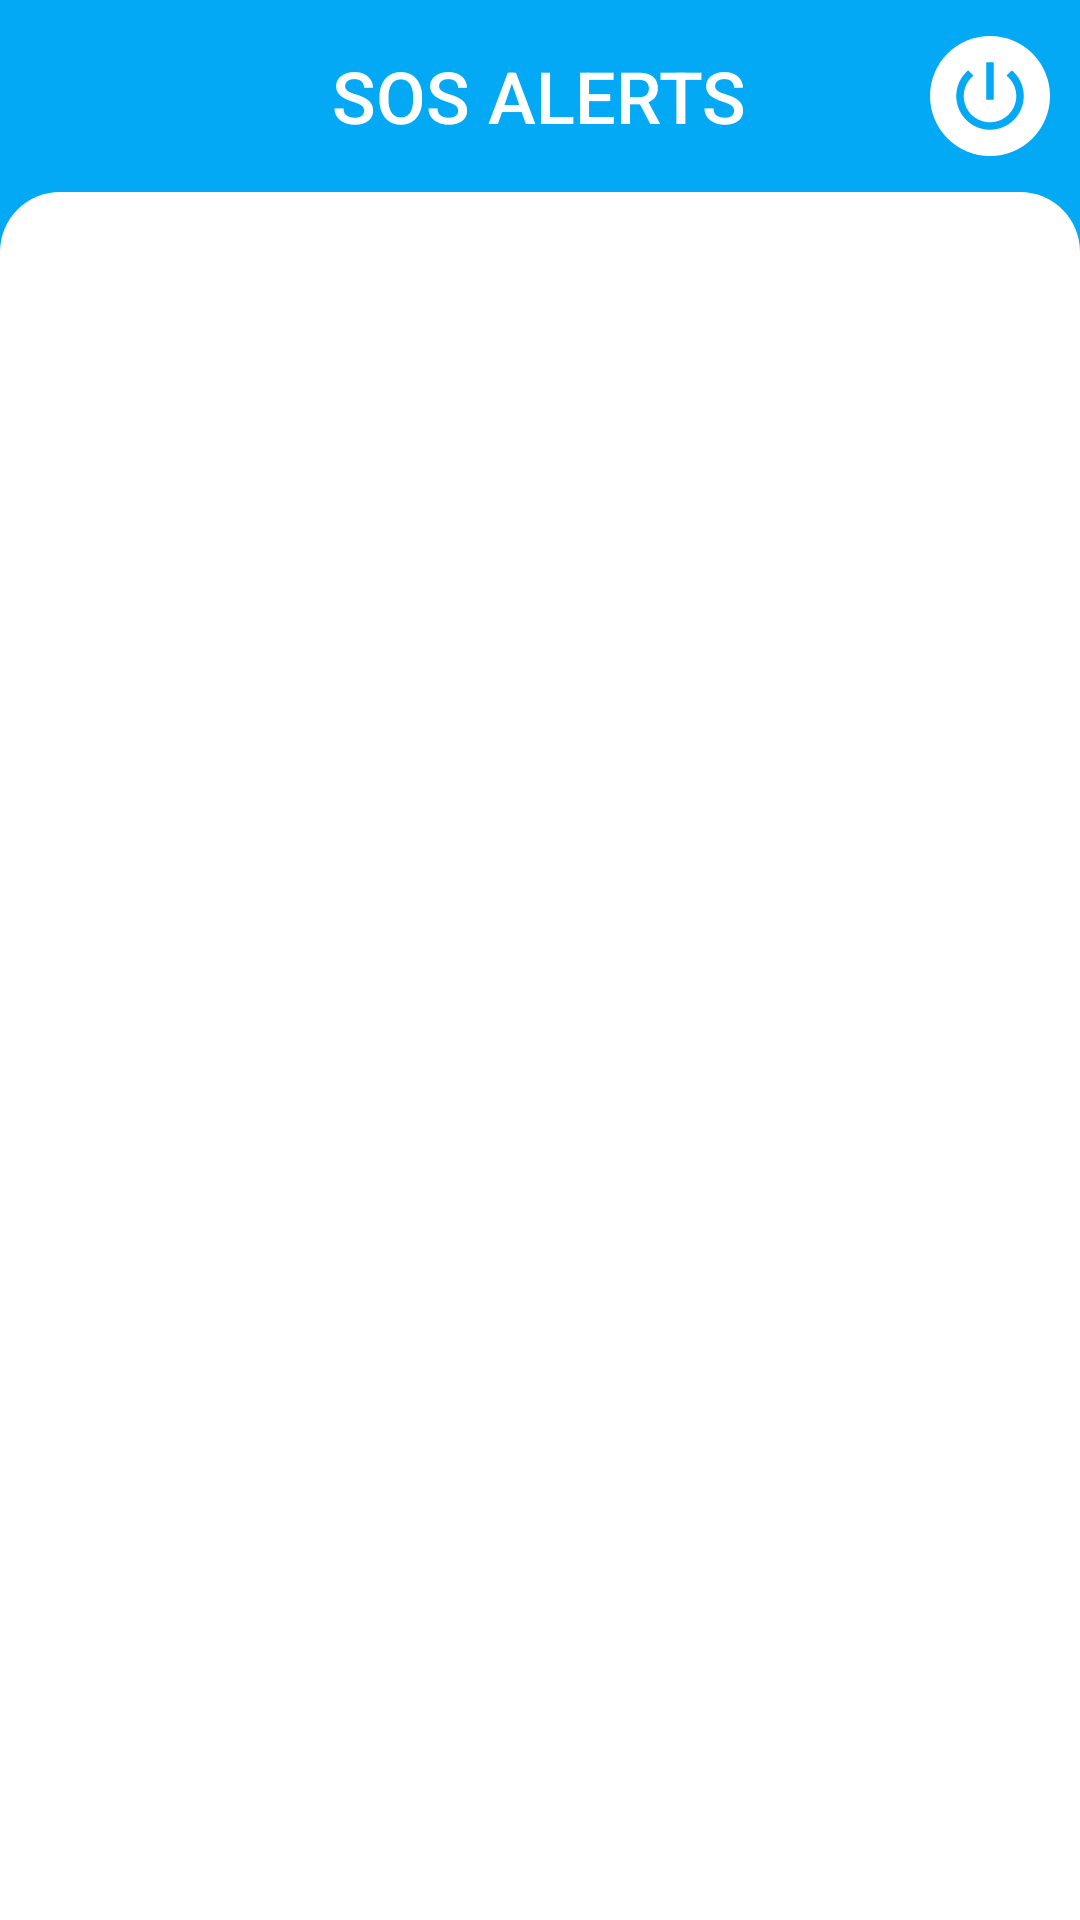

Here is an Android app screen rendered from its layout file. Give the layout XML and the strings, colors and styles it references.
<!-- AndroidManifest.xml: application theme AppTheme -->
<!-- res/layout/activity_home_screen_guard.xml -->
<?xml version="1.0" encoding="utf-8"?>
<LinearLayout xmlns:android="http://schemas.android.com/apk/res/android"
    xmlns:app="http://schemas.android.com/apk/res-auto"
    android:orientation="vertical"
    android:layout_width="match_parent"
    android:layout_height="match_parent"
    android:background="@color/colorPrimary">

    <RelativeLayout
        android:layout_width="match_parent"
        android:layout_height="0dp"
        android:layout_weight="1"
        >

        <TextView
            android:layout_width="wrap_content"
            android:layout_height="wrap_content"
            android:textColor="#ffffff"
            android:text="@string/sos_alerts"
            android:layout_centerInParent="true"
            android:fontFamily="sans-serif-medium"
            android:textSize="24sp"/>

        <ImageButton
            android:id="@+id/log_out"
            android:layout_width="40dp"
            android:layout_height="40dp"
            android:layout_centerVertical="true"
            android:layout_alignParentEnd="true"
            android:background="@drawable/oval_btn"
            android:backgroundTint="@color/colorWhite"
            android:elevation="5dp"
            android:src="@drawable/ic_power"
            android:layout_margin="10dp"/>


    </RelativeLayout>

    <RelativeLayout
        android:layout_width="match_parent"
        android:layout_height="0dp"
        android:elevation="3dp"
        android:layout_weight="9"
        android:background="@drawable/rounded_top"
        android:backgroundTint="#ffffff"
        >

        <androidx.recyclerview.widget.RecyclerView
            android:layout_width="match_parent"
            android:layout_marginTop="10dp"
            android:layout_height="wrap_content"
            android:id="@+id/sos_list_view"/>

        <com.airbnb.lottie.LottieAnimationView
            android:id="@+id/animation_object"
            android:layout_width="match_parent"
            android:layout_height="wrap_content"
            android:elevation="3dp"
            android:visibility="gone"
            android:layout_alignParentBottom="true"
            app:lottie_autoPlay="true"
            app:lottie_fileName="loading.json"
            app:lottie_loop="true"
            android:layout_gravity="center"
            android:scaleType="centerCrop"
            android:adjustViewBounds="true"
            app:lottie_speed="1" />

        <TextView
            android:layout_width="wrap_content"
            android:layout_height="wrap_content"
            android:layout_centerHorizontal="true"
            android:textColor="@color/colorPrimaryText"
            android:textSize="20sp"
            android:visibility="gone"
            android:layout_centerInParent="true"
            android:text="@string/no_alert"
            android:layout_margin="20dp"
            android:id="@+id/no_alert_txtView"/>

    </RelativeLayout>

</LinearLayout>
<!-- resources referenced by this layout -->
<resources>
  <color name="colorPrimary">#03A9F4</color>
  <color name="colorPrimaryText">#212121</color>
  <color name="colorWhite">#ffffff</color>
  <!-- drawable ic_power (drawable) -->
  <vector android:height="30dp" android:tint="#03A9F4"
      android:viewportHeight="24.0" android:viewportWidth="24.0"
      android:width="30dp" xmlns:android="http://schemas.android.com/apk/res/android">
      <path android:fillColor="#FF000000" android:pathData="M13,3h-2v10h2L13,3zM17.83,5.17l-1.42,1.42C17.99,7.86 19,9.81 19,12c0,3.87 -3.13,7 -7,7s-7,-3.13 -7,-7c0,-2.19 1.01,-4.14 2.58,-5.42L6.17,5.17C4.23,6.82 3,9.26 3,12c0,4.97 4.03,9 9,9s9,-4.03 9,-9c0,-2.74 -1.23,-5.18 -3.17,-6.83z"/>
  </vector>
  <!-- drawable oval_btn (drawable) -->
  <?xml version="1.0" encoding="utf-8"?>
  <shape
      android:shape="oval"
      xmlns:android="http://schemas.android.com/apk/res/android">
  
  </shape>
  <!-- drawable rounded_top (drawable) -->
  <?xml version="1.0" encoding="utf-8"?>
  <shape xmlns:android="http://schemas.android.com/apk/res/android"
      android:shape="rectangle">
  
      <corners android:topLeftRadius="20dp" android:topRightRadius="20dp" />
  
  </shape>
  <string name="no_alert">No Alert</string>
  <string name="sos_alerts">SOS ALERTS</string>
  <style name="AppTheme" parent="Theme.AppCompat.Light.DarkActionBar">
          
          <item name="colorPrimary">@color/colorPrimary</item>
          <item name="colorPrimaryDark">@color/colorPrimaryDark</item>
          <item name="colorAccent">@color/colorAccent</item>
      </style>
  <color name="colorPrimaryDark">#0288D1</color>
  <color name="colorAccent">#448AFF</color>
</resources>
